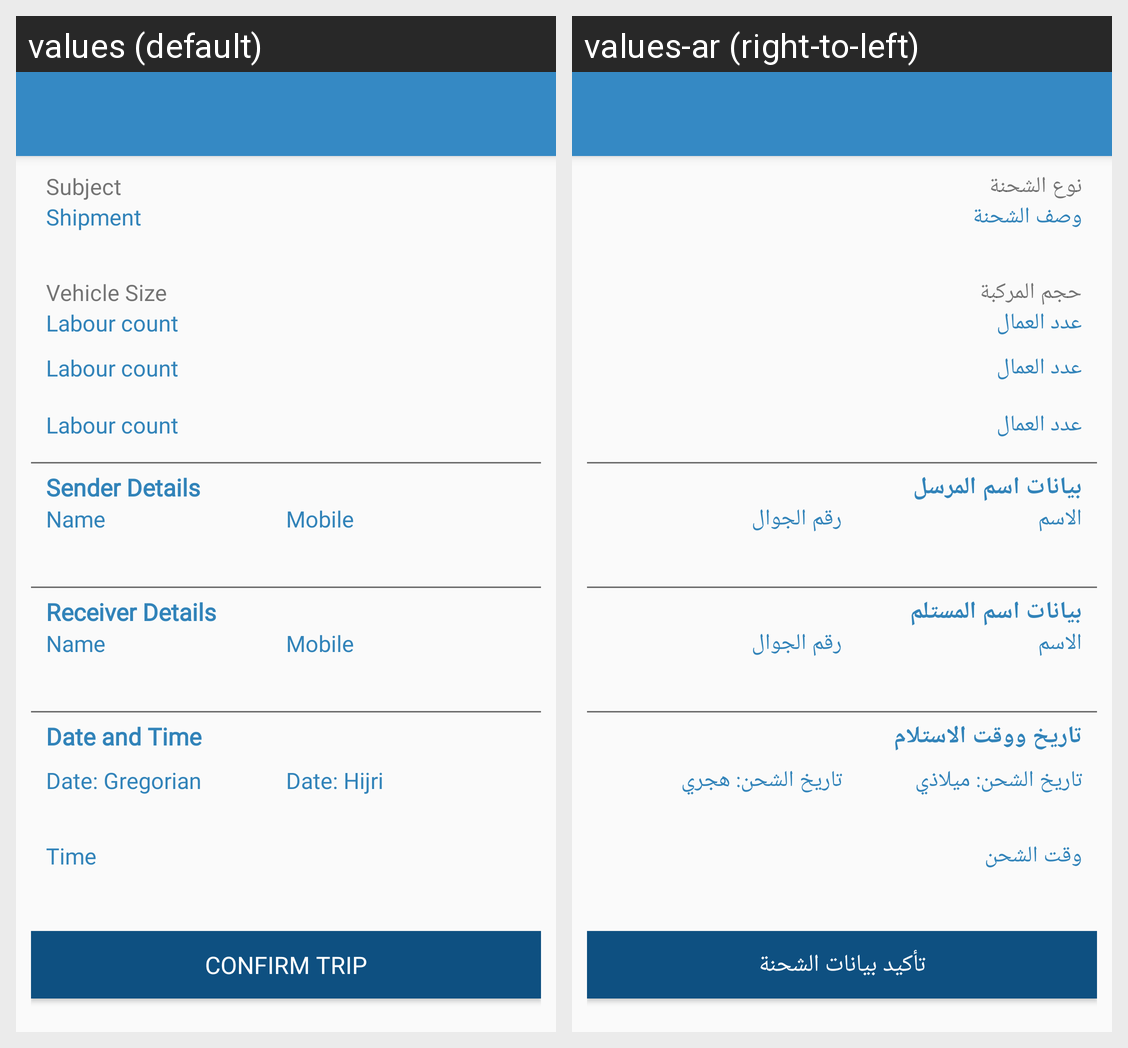

Strings drawn on this Android screen and how each of the app's shown locales translates them:
Android screen res/layout/activity_edit_confirm_details.xml rendered under 2 locales, left to right: values (default), values-ar (right-to-left). Device: Nexus 5 (rendered at 1080×1920; each locale shown at half size, 540×960, under a caption strip naming it); theme AppTheme.
Strings drawn on this screen, with the default value and each locale's value (text and hints the layout hard-codes, and strings that could not be matched under every locale, appear in the picture but are not listed):

Subject
  values: Subject
  values-ar: نوع الشحنة

Shipment
  values: Shipment
  values-ar: وصف الشحنة

Size
  values: Vehicle Size
  values-ar: حجم المركبة

LaboursRequired
  values: Labour count
  values-ar: عدد العمال

SenderDetails
  values: Sender Details
  values-ar: بيانات اسم المرسل

Name
  values: Name
  values-ar: الاسم

Mobile
  values: Mobile
  values-ar: رقم الجوال

ReceiverDetails
  values: Receiver Details
  values-ar: بيانات اسم المستلم

DateAndTime
  values: Date and Time
  values-ar: تاريخ ووقت الاستلام

DateEn
  values: Date: Gregorian
  values-ar: تاريخ الشحن: ميلاذي‎

DateAr
  values: Date: Hijri
  values-ar: تاريخ الشحن: هجري

Time
  values: Time
  values-ar: وقت الشحن

ConfirmTrip
  values: Confirm Trip
  values-ar: تأكيد بيانات الشحنة
